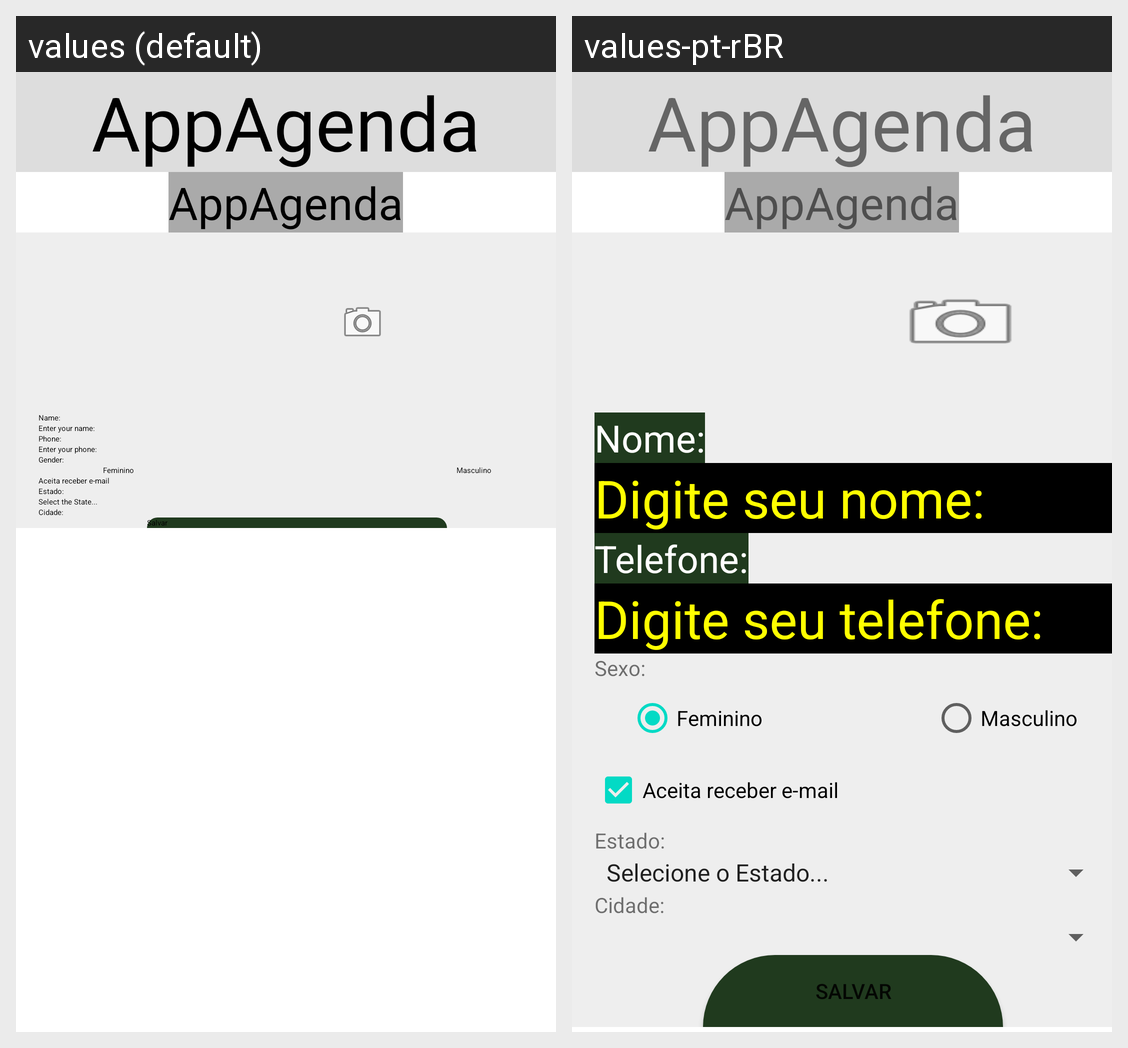

The Android screen above is rendered under two locales of the same app. Produce the string resources it draws, with the default and per-locale values.
Android screen res/layout/activity_agenda.xml rendered under 2 locales, left to right: values (default), values-pt-rBR. Device: Nexus 5 (rendered at 1080×1920; each locale shown at half size, 540×960, under a caption strip naming it); theme Theme.AppLayout.
Strings drawn on this screen, with the default value and each locale's value (text and hints the layout hard-codes, and strings that could not be matched under every locale, appear in the picture but are not listed):

txtNome
  values: Name:
  values-pt-rBR: Nome:

txtNomeHint
  values: Enter your name:
  values-pt-rBR: Digite seu nome:

txtFone
  values: Phone:
  values-pt-rBR: Telefone:

txtFoneHint
  values: Enter your phone:
  values-pt-rBR: Digite seu telefone:

txtSexo
  values: Gender:
  values-pt-rBR: Sexo:
